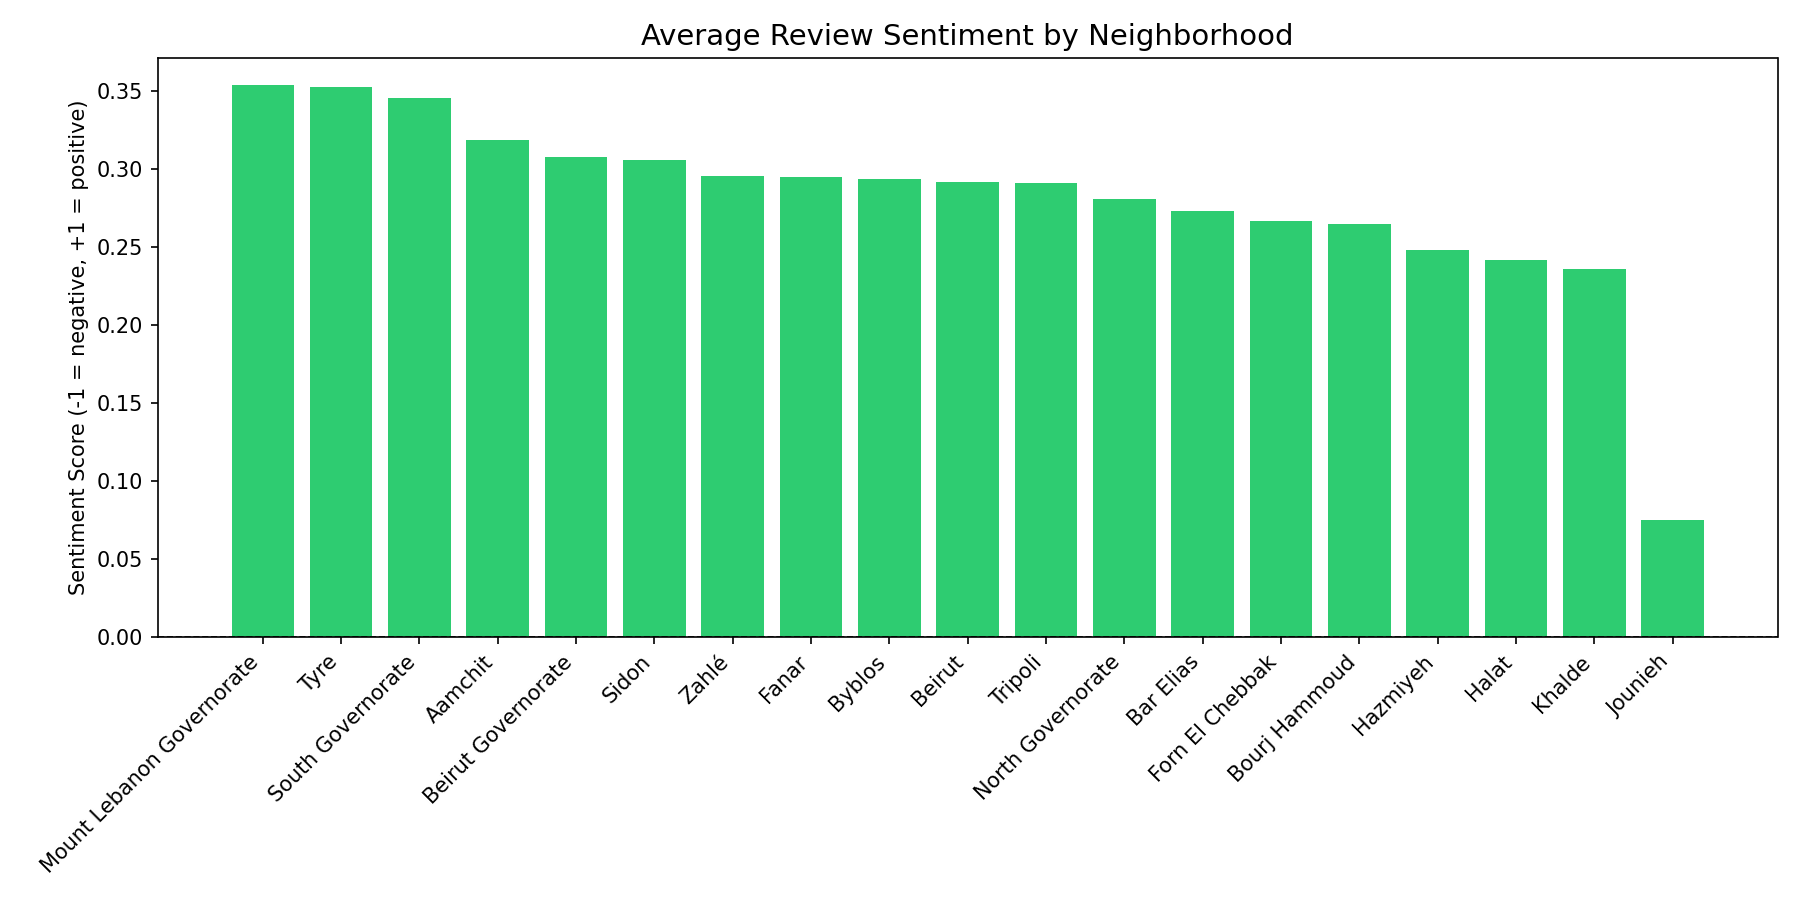

Data behind this chart, as committed beside it:
area, avg_sentiment, review_count, pct_positive, pct_negative
Mount Lebanon Governorate, 0.354, 276, 73.19, 6.522
Tyre, 0.353, 396, 70.71, 5.556
South Governorate, 0.346, 62, 67.74, 9.677
Aamchit, 0.319, 30, 63.33, 6.667
Beirut Governorate, 0.308, 365, 76.44, 7.945
Sidon, 0.306, 658, 62.46, 7.751
Zahlé, 0.296, 570, 62.98, 7.368
Fanar, 0.295, 90, 66.67, 14.44
Byblos, 0.294, 842, 67.46, 8.789
Beirut, 0.292, 3901, 68.01, 8.664
Tripoli, 0.291, 893, 61.37, 4.703
North Governorate, 0.281, 65, 47.69, 1.538
Bar Elias, 0.273, 78, 64.1, 3.846
Forn El Chebbak, 0.267, 101, 62.38, 4.95
Bourj Hammoud, 0.265, 2232, 70.47, 10.62
Hazmiyeh, 0.248, 702, 65.39, 10.54
Halat, 0.242, 41, 53.66, 4.878
Khalde, 0.236, 369, 58.27, 11.65
Jounieh, 0.075, 30, 40.0, 26.67
